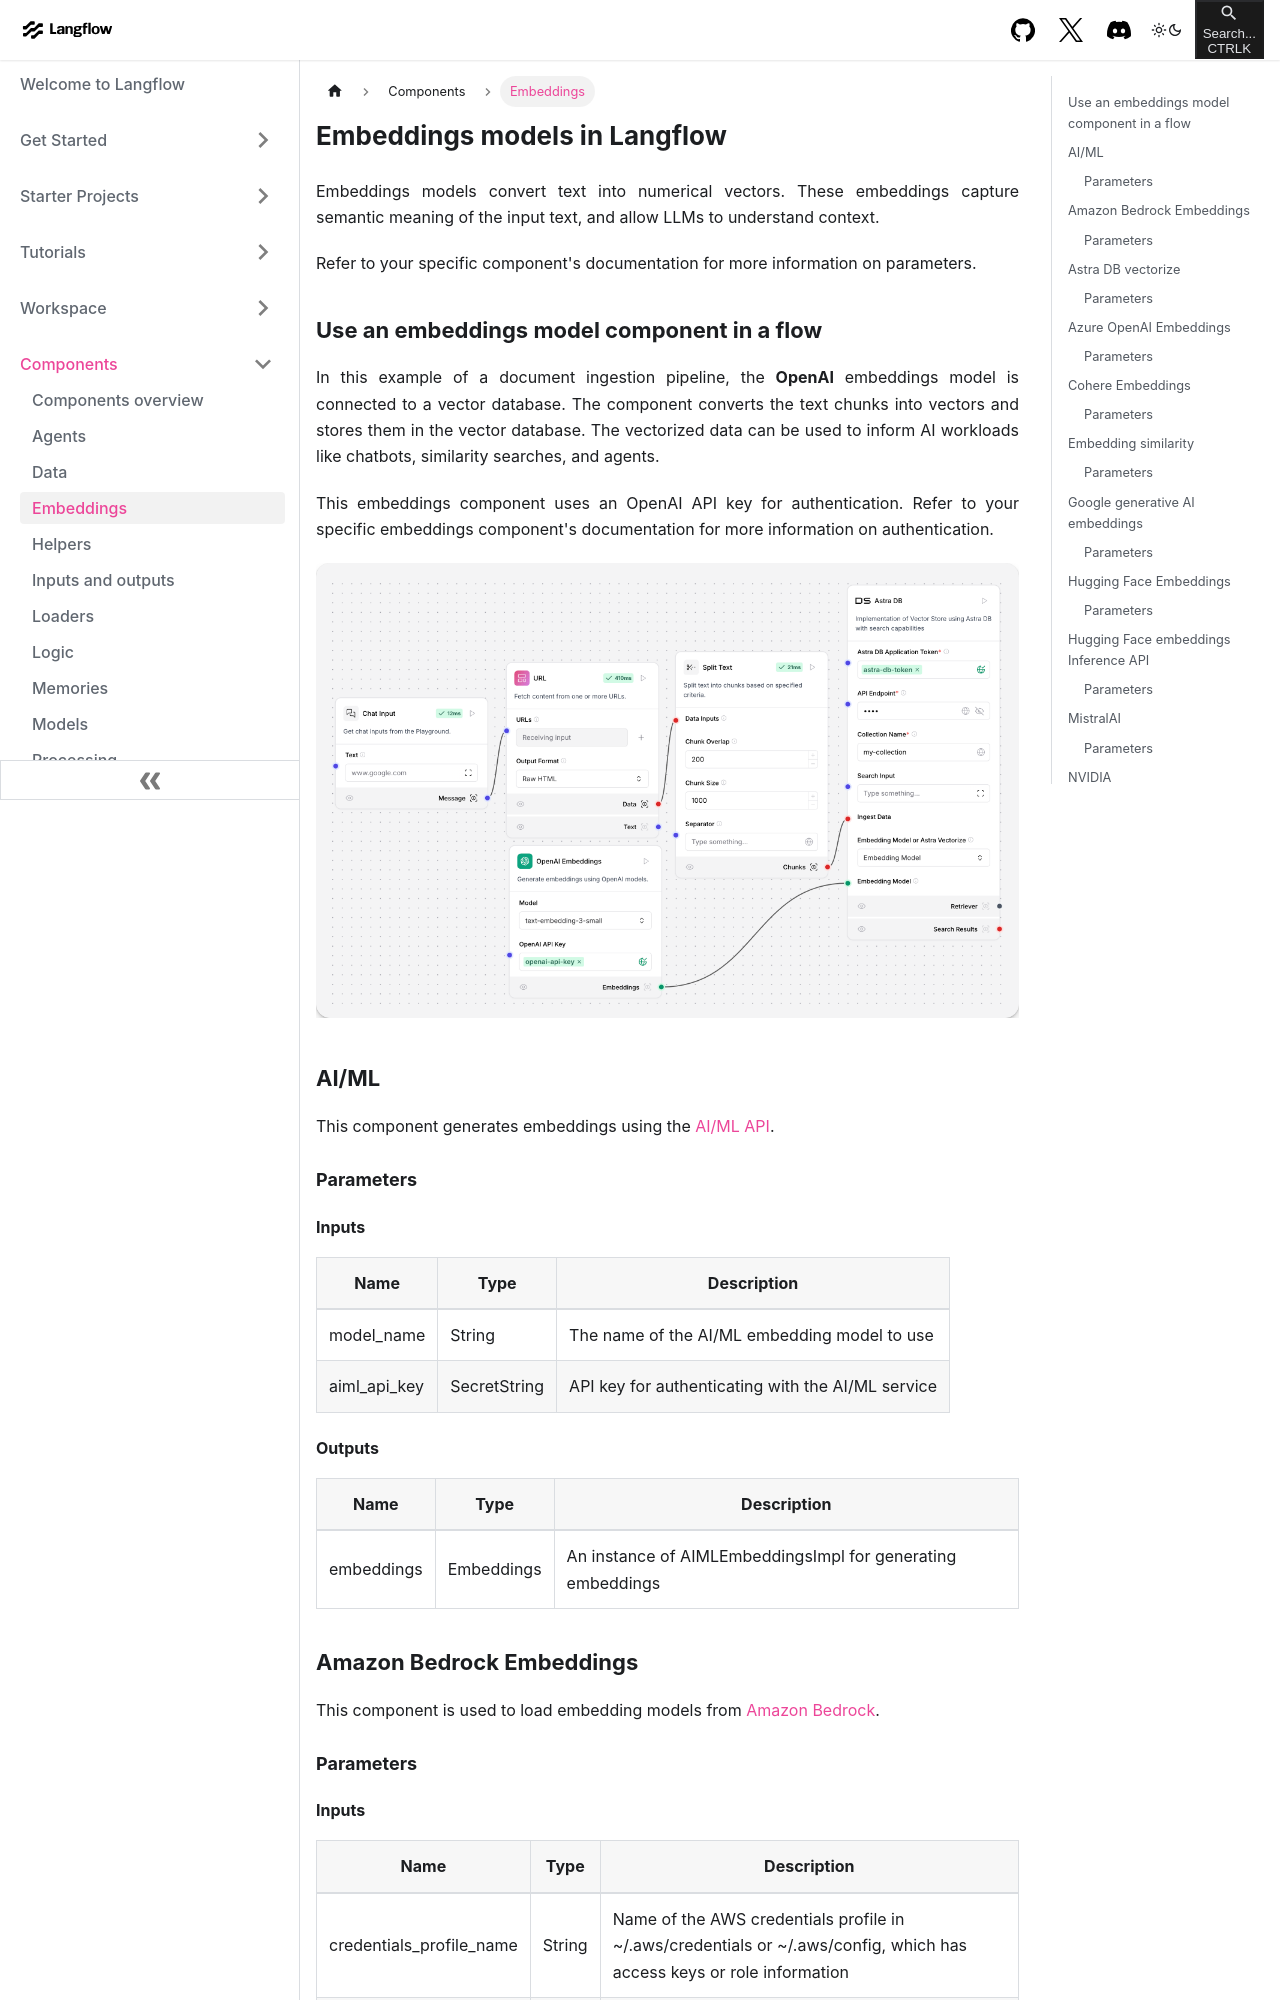

repository: khulnasoft-bot/langinfra · page: components-embedding-models.html · generator: docusaurus

---
title: Embeddings
slug: /components-embedding-models
---

# Embeddings models in Langflow

Embeddings models convert text into numerical vectors. These embeddings capture semantic meaning of the input text, and allow LLMs to understand context.

Refer to your specific component's documentation for more information on parameters.

## Use an embeddings model component in a flow

In this example of a document ingestion pipeline, the **OpenAI** embeddings model is connected to a vector database. The component converts the text chunks into vectors and stores them in the vector database. The vectorized data can be used to inform AI workloads like chatbots, similarity searches, and agents.

This embeddings component uses an OpenAI API key for authentication. Refer to your specific embeddings component's documentation for more information on authentication.

![URL component in a data ingestion pipeline](/img/url-component.png)

## AI/ML

This component generates embeddings using the [AI/ML API](https://docs.aimlapi.com/api-overview/embeddings).

### Parameters

#### Inputs

| Name | Type | Description |
|------|------|-------------|
| model_name | String | The name of the AI/ML embedding model to use |
| aiml_api_key | SecretString | API key for authenticating with the AI/ML service |

#### Outputs

| Name | Type | Description |
|------|------|-------------|
| embeddings | Embeddings | An instance of AIMLEmbeddingsImpl for generating embeddings |

## Amazon Bedrock Embeddings

This component is used to load embedding models from [Amazon Bedrock](https://aws.amazon.com/bedrock/).

### Parameters
